Dataset: data (GitHub, uwenayoallain/alu-mlp-summative). Classes: cercospora leaf spot, healthy, leaf miner, phoma leaf disease, coffee leaf rust.

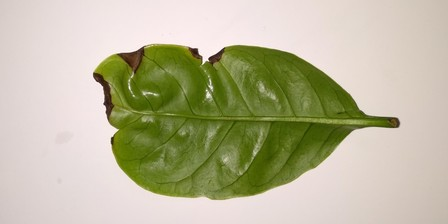
Label: phoma leaf disease

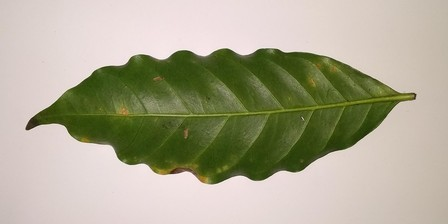
Label: coffee leaf rust

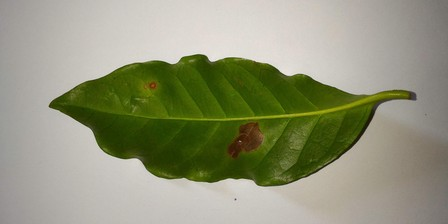
Label: leaf miner

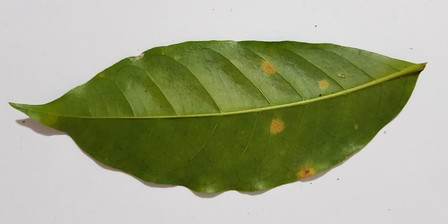
Label: coffee leaf rust

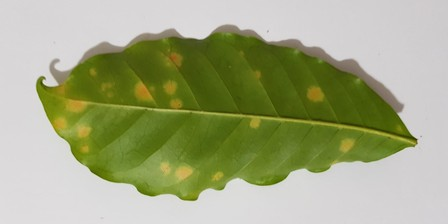
Label: coffee leaf rust

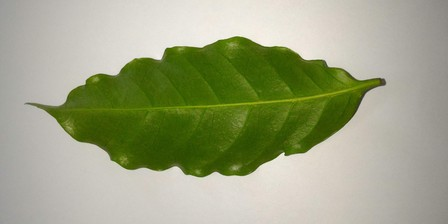
Label: healthy
